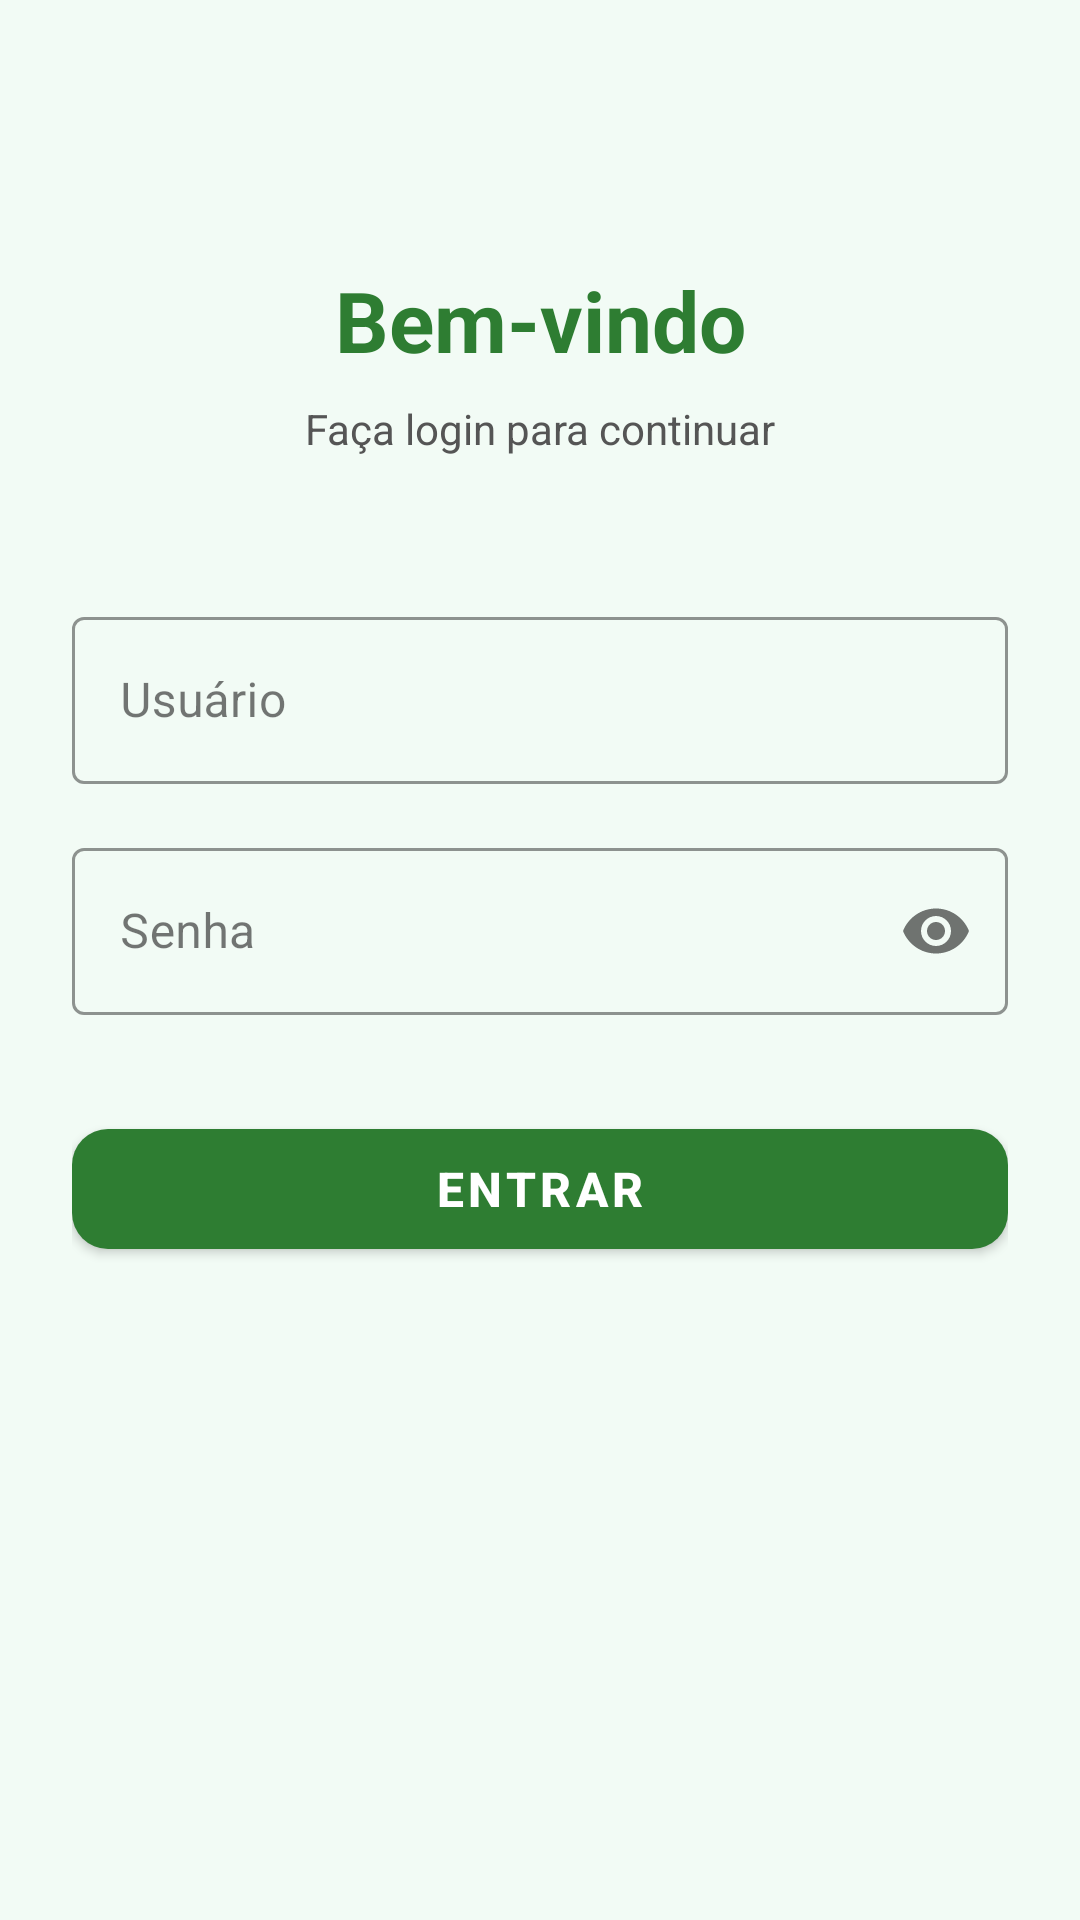

Layout XML and referenced resources for this Android screen:
<!-- AndroidManifest.xml: application theme Theme.ProjetoFinal -->
<!-- res/layout/fragment_login.xml -->
<?xml version="1.0" encoding="utf-8"?>
<androidx.constraintlayout.widget.ConstraintLayout
    xmlns:android="http://schemas.android.com/apk/res/android"
    xmlns:app="http://schemas.android.com/apk/res-auto"
    android:layout_width="match_parent"
    android:layout_height="match_parent"
    android:background="#F2FBF5"
    android:padding="24dp">

    <TextView
        android:id="@+id/titulo_login"
        android:layout_width="wrap_content"
        android:layout_height="wrap_content"
        android:layout_marginTop="64dp"
        android:text="Bem-vindo"
        android:textColor="#2E7D32"
        android:textSize="28sp"
        android:textStyle="bold"
        app:layout_constraintEnd_toEndOf="parent"
        app:layout_constraintStart_toStartOf="parent"
        app:layout_constraintTop_toTopOf="parent" />

    <TextView
        android:id="@+id/subtitulo_login"
        android:layout_width="wrap_content"
        android:layout_height="wrap_content"
        android:layout_marginTop="8dp"
        android:text="Faça login para continuar"
        android:textColor="#555555"
        android:textSize="14sp"
        app:layout_constraintEnd_toEndOf="parent"
        app:layout_constraintStart_toStartOf="parent"
        app:layout_constraintTop_toBottomOf="@id/titulo_login" />

    <com.google.android.material.textfield.TextInputLayout
        android:id="@+id/layout_usuario"
        android:layout_width="match_parent"
        android:layout_height="wrap_content"
        android:layout_marginTop="48dp"
        android:hint="Usuário"
        app:boxStrokeColor="#2E7D32"
        app:hintTextColor="#2E7D32"
        app:layout_constraintTop_toBottomOf="@id/subtitulo_login"
        app:layout_constraintStart_toStartOf="parent"
        app:layout_constraintEnd_toEndOf="parent"
        style="@style/Widget.MaterialComponents.TextInputLayout.OutlinedBox">

        <com.google.android.material.textfield.TextInputEditText
            android:id="@+id/input_usuario"
            android:layout_width="match_parent"
            android:layout_height="wrap_content"
            android:inputType="text" />
    </com.google.android.material.textfield.TextInputLayout>

    <com.google.android.material.textfield.TextInputLayout
        android:id="@+id/layout_senha"
        android:layout_width="match_parent"
        android:layout_height="wrap_content"
        android:layout_marginTop="16dp"
        android:hint="Senha"
        app:boxStrokeColor="#2E7D32"
        app:hintTextColor="#2E7D32"
        app:passwordToggleEnabled="true"
        app:layout_constraintTop_toBottomOf="@id/layout_usuario"
        app:layout_constraintStart_toStartOf="parent"
        app:layout_constraintEnd_toEndOf="parent"
        style="@style/Widget.MaterialComponents.TextInputLayout.OutlinedBox">

        <com.google.android.material.textfield.TextInputEditText
            android:id="@+id/input_senha"
            android:layout_width="match_parent"
            android:layout_height="wrap_content"
            android:inputType="textPassword" />
    </com.google.android.material.textfield.TextInputLayout>

    <com.google.android.material.button.MaterialButton
        android:id="@+id/btn_entrar"
        android:layout_width="match_parent"
        android:layout_height="52dp"
        android:layout_marginTop="32dp"
        android:text="Entrar"
        android:textSize="16sp"
        android:textStyle="bold"
        app:backgroundTint="#2E7D32"
        app:cornerRadius="12dp"
        app:layout_constraintTop_toBottomOf="@id/layout_senha"
        app:layout_constraintStart_toStartOf="parent"
        app:layout_constraintEnd_toEndOf="parent" />

</androidx.constraintlayout.widget.ConstraintLayout>
<!-- resources referenced by this layout -->
<resources>
  <style name="Theme.ProjetoFinal" parent="Theme.MaterialComponents.DayNight.NoActionBar">
          
          <item name="colorPrimary">#2E7D32</item>
          <item name="colorPrimaryDark">#1B5E20</item>
          <item name="colorPrimaryVariant">#1B5E20</item>
          <item name="colorOnPrimary">#FFFFFF</item>
  
          
          <item name="colorSecondary">#43A047</item>
          <item name="colorSecondaryVariant">#388E3C</item>
          <item name="colorOnSecondary">#FFFFFF</item>
  
          
          <item name="colorAccent">#66BB6A</item>
  
          
          <item name="android:colorBackground">#F2FBF5</item>
          <item name="colorSurface">#FFFFFF</item>
          <item name="colorOnBackground">#1B1B1B</item>
          <item name="colorOnSurface">#1B1B1B</item>
  
          
          <item name="android:statusBarColor">#1B5E20</item>
      </style>
</resources>
